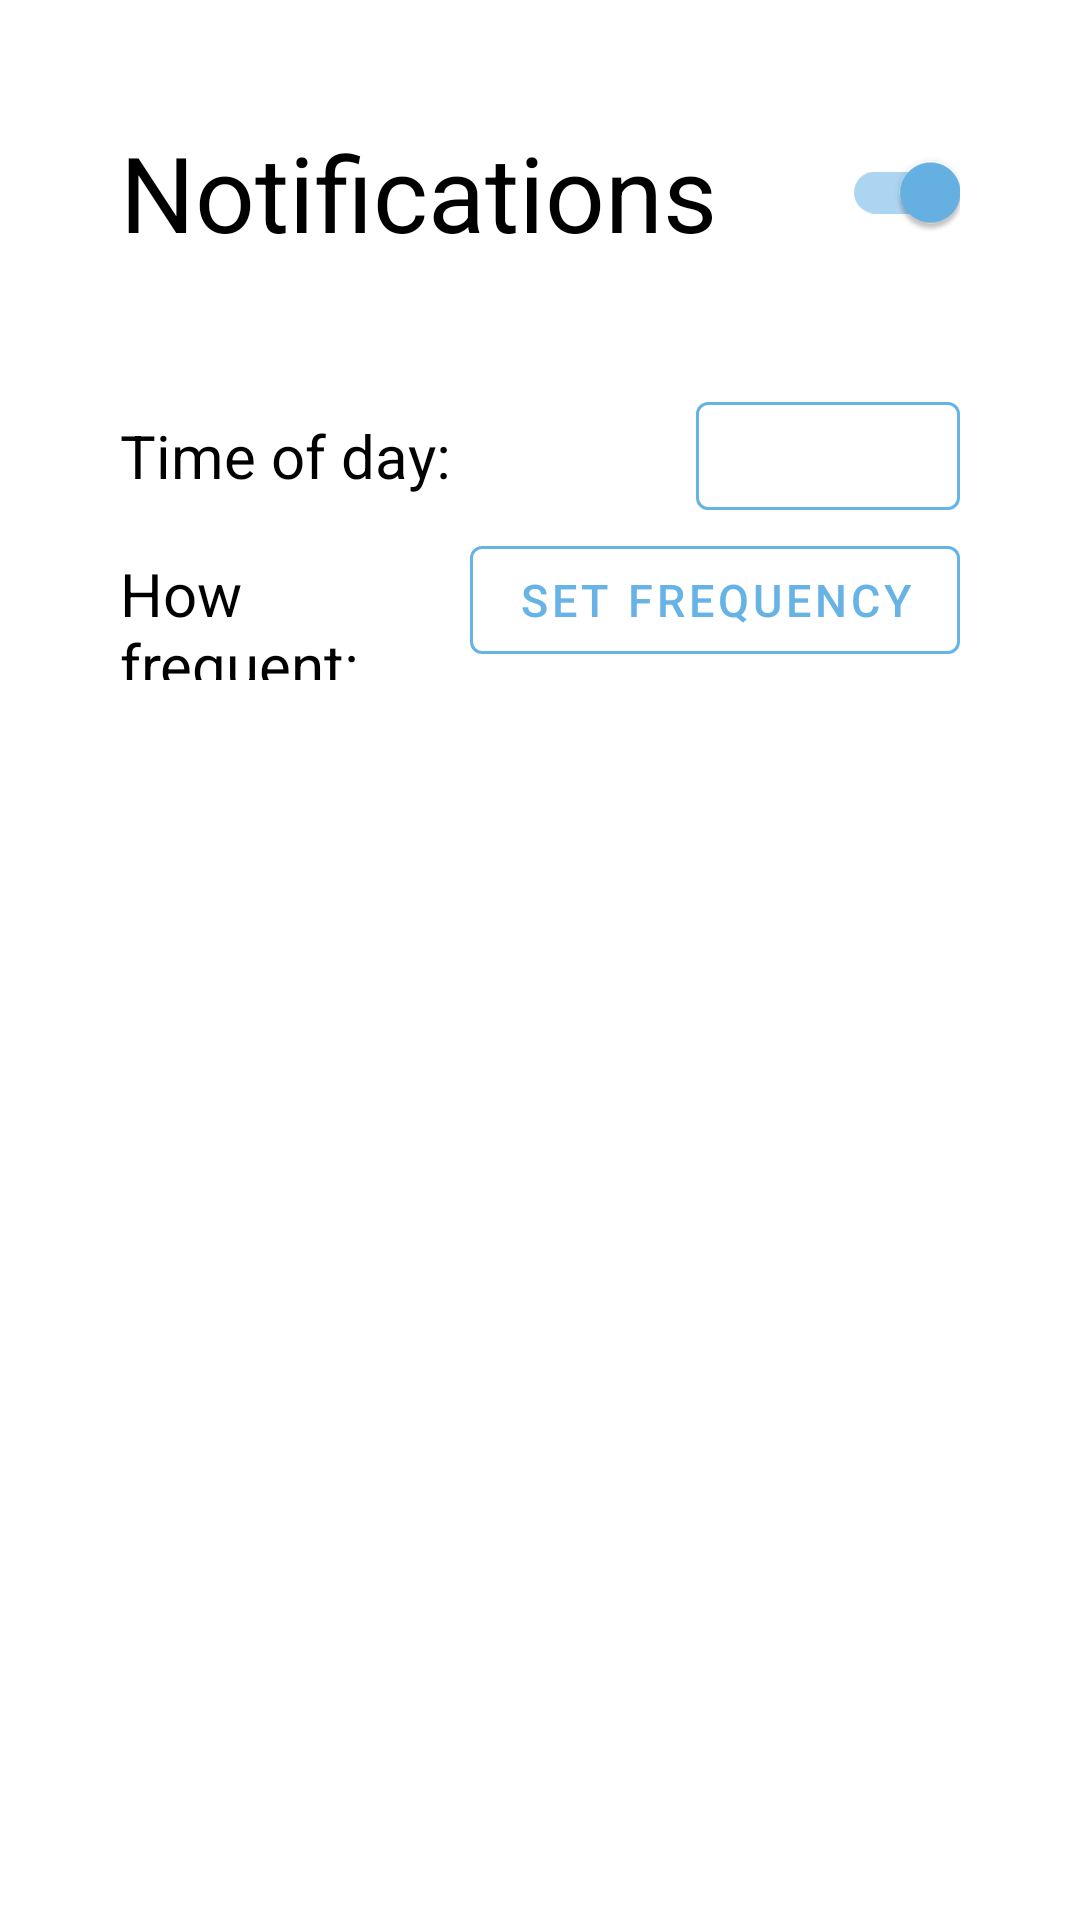

Write the Android layout XML for this screen, with the resource values it uses.
<!-- AndroidManifest.xml: application theme Theme.ComfortZone -->
<!-- res/layout/activity_notification.xml -->
<?xml version="1.0" encoding="utf-8"?>
<LinearLayout xmlns:android="http://schemas.android.com/apk/res/android"
    xmlns:app="http://schemas.android.com/apk/res-auto"
    xmlns:tools="http://schemas.android.com/tools"
    android:layout_width="match_parent"
    android:layout_height="match_parent"
    android:orientation="vertical"
    tools:context=".notification.NotificationActivity">

    <com.google.android.material.switchmaterial.SwitchMaterial
        android:id="@+id/swNotification"
        android:layout_width="match_parent"
        android:layout_height="wrap_content"
        android:layout_margin="@dimen/titleMargin"
        android:checked="true"
        android:text="@string/notifications"
        android:textSize="@dimen/titleTextSize" />

    <LinearLayout
        android:layout_width="match_parent"
        android:layout_height="wrap_content"
        android:orientation="horizontal"
        android:paddingHorizontal="@dimen/titleMargin">

        <TextView
            android:layout_width="0dp"
            android:layout_height="wrap_content"
            android:layout_gravity="center"
            android:layout_weight="1"
            android:text="@string/time_of_day"
            android:textColor="@color/black"
            android:textSize="@dimen/generalTextSize" />

        <com.google.android.material.button.MaterialButton
            android:id="@+id/btnNotificationTime"
            style="@style/Widget.MaterialComponents.Button.OutlinedButton"
            android:layout_width="wrap_content"
            android:layout_height="wrap_content"
            android:textColor="@color/mainButtonBlue"
            android:textSize="@dimen/miniTextSize"
            app:backgroundTint="@android:color/transparent"
            app:rippleColor="@color/fillColorBlue"
            app:strokeColor="@color/mainButtonBlue"
            app:strokeWidth="@dimen/buttonStroke"
            tools:text="4:00 PM" />

    </LinearLayout>

    <LinearLayout
        android:layout_width="match_parent"
        android:layout_height="wrap_content"
        android:orientation="horizontal"
        android:paddingHorizontal="@dimen/titleMargin">

        <TextView
            android:layout_width="0dp"
            android:layout_height="wrap_content"
            android:layout_weight="1"
            android:text="@string/how_frequent"
            android:textColor="@color/black"
            android:textSize="@dimen/generalTextSize" />

        <com.google.android.material.button.MaterialButton
            android:id="@+id/btnFrequency"
            style="@style/Widget.MaterialComponents.Button.OutlinedButton"
            android:layout_width="wrap_content"
            android:layout_height="wrap_content"
            android:text="@string/set_frequency"
            android:textColor="@color/mainButtonBlue"
            android:textSize="@dimen/miniTextSize"
            app:backgroundTint="@android:color/transparent"
            app:rippleColor="@color/fillColorBlue"
            app:strokeColor="@color/mainButtonBlue"
            app:strokeWidth="@dimen/buttonStroke" />
    </LinearLayout>

</LinearLayout>
<!-- resources referenced by this layout -->
<resources>
  <color name="black">#FF000000</color>
  <color name="fillColorBlue">#DAF3FF</color>
  <color name="mainButtonBlue">#67B3E6</color>
  <dimen name="buttonStroke">1dp</dimen>
  <dimen name="generalTextSize">20sp</dimen>
  <dimen name="miniTextSize">15sp</dimen>
  <dimen name="titleMargin">40dp</dimen>
  <dimen name="titleTextSize">35sp</dimen>
  <string name="how_frequent">How frequent:</string>
  <string name="notifications">Notifications</string>
  <string name="set_frequency">Set Frequency</string>
  <string name="time_of_day">Time of day:</string>
  <style name="Theme.ComfortZone" parent="Theme.MaterialComponents.DayNight.DarkActionBar">
          
          <item name="colorPrimary">@color/mainButtonBlue</item>
          <item name="colorPrimaryVariant">@color/black</item>
          <item name="colorOnPrimary">@color/white</item>
          
          <item name="colorSecondary">@color/mainButtonBlue</item>
          <item name="colorSecondaryVariant">@color/mainButtonBlue</item>
          <item name="colorOnSecondary">@color/black</item>
          
          <item name="android:statusBarColor" tools:targetApi="l">?attr/colorPrimaryVariant</item>
          
          <item name="android:windowContentTransitions">true</item>
      </style>
  <color name="white">#FFFFFFFF</color>
</resources>
